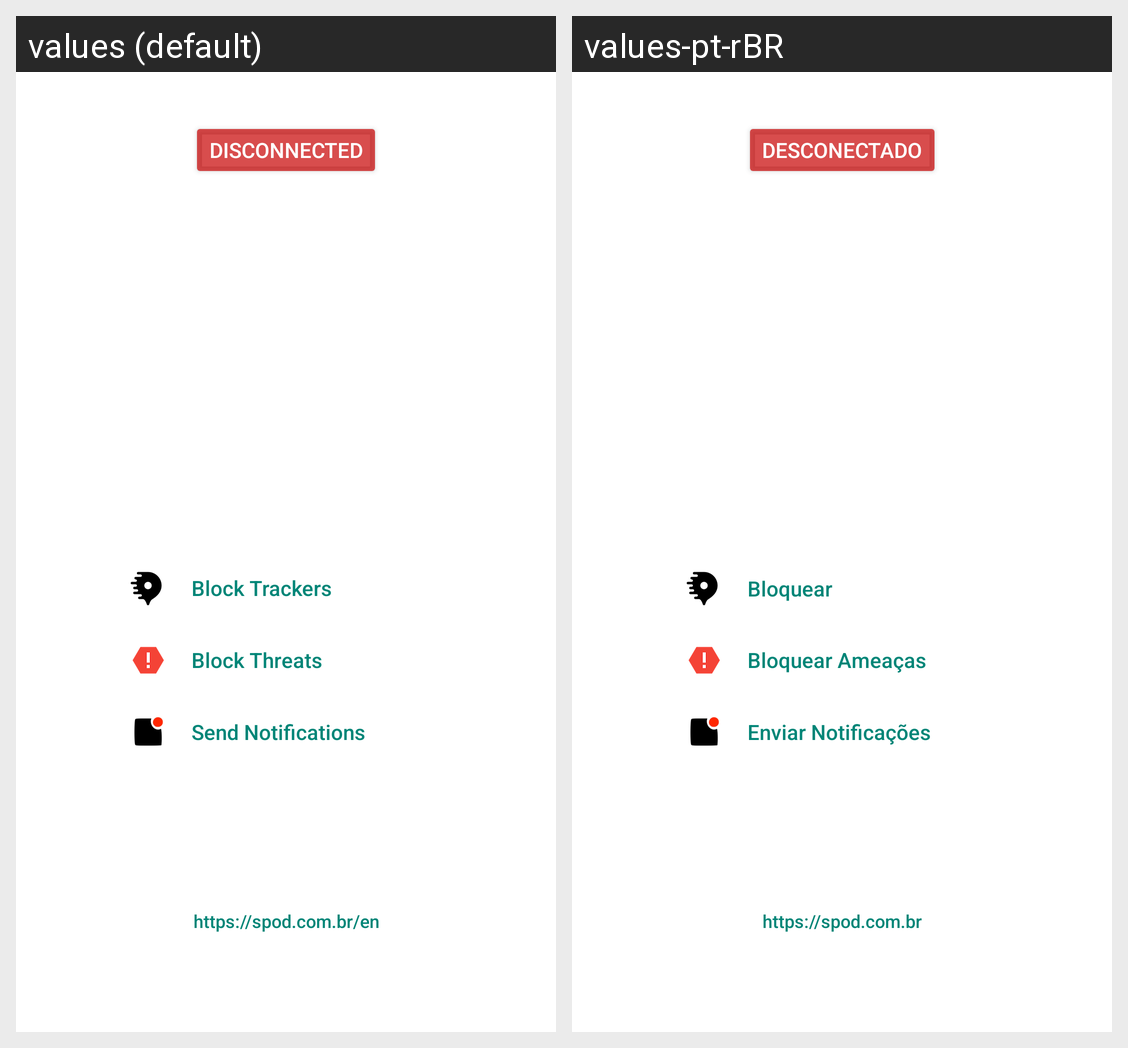

Strings drawn on this Android screen and how each of the app's shown locales translates them:
Android screen res/layout/fragment_connect.xml rendered under 2 locales, left to right: values (default), values-pt-rBR. Device: Nexus 5 (rendered at 1080×1920; each locale shown at half size, 540×960, under a caption strip naming it); theme AppTheme.
Strings drawn on this screen, with the default value and each locale's value (text and hints the layout hard-codes, and strings that could not be matched under every locale, appear in the picture but are not listed):

disconnected
  values: Disconnected
  values-pt-rBR: Desconectado

block_trackers_button
  values: Block Trackers
  values-pt-rBR: Bloquear Rastreadores

block_threats_button
  values: Block Threats
  values-pt-rBR: Bloquear Ameaças

send_notifications_button
  values: Send Notifications
  values-pt-rBR: Enviar Notificações

website_url
  values: https://spod.com.br/en
  values-pt-rBR: https://spod.com.br
